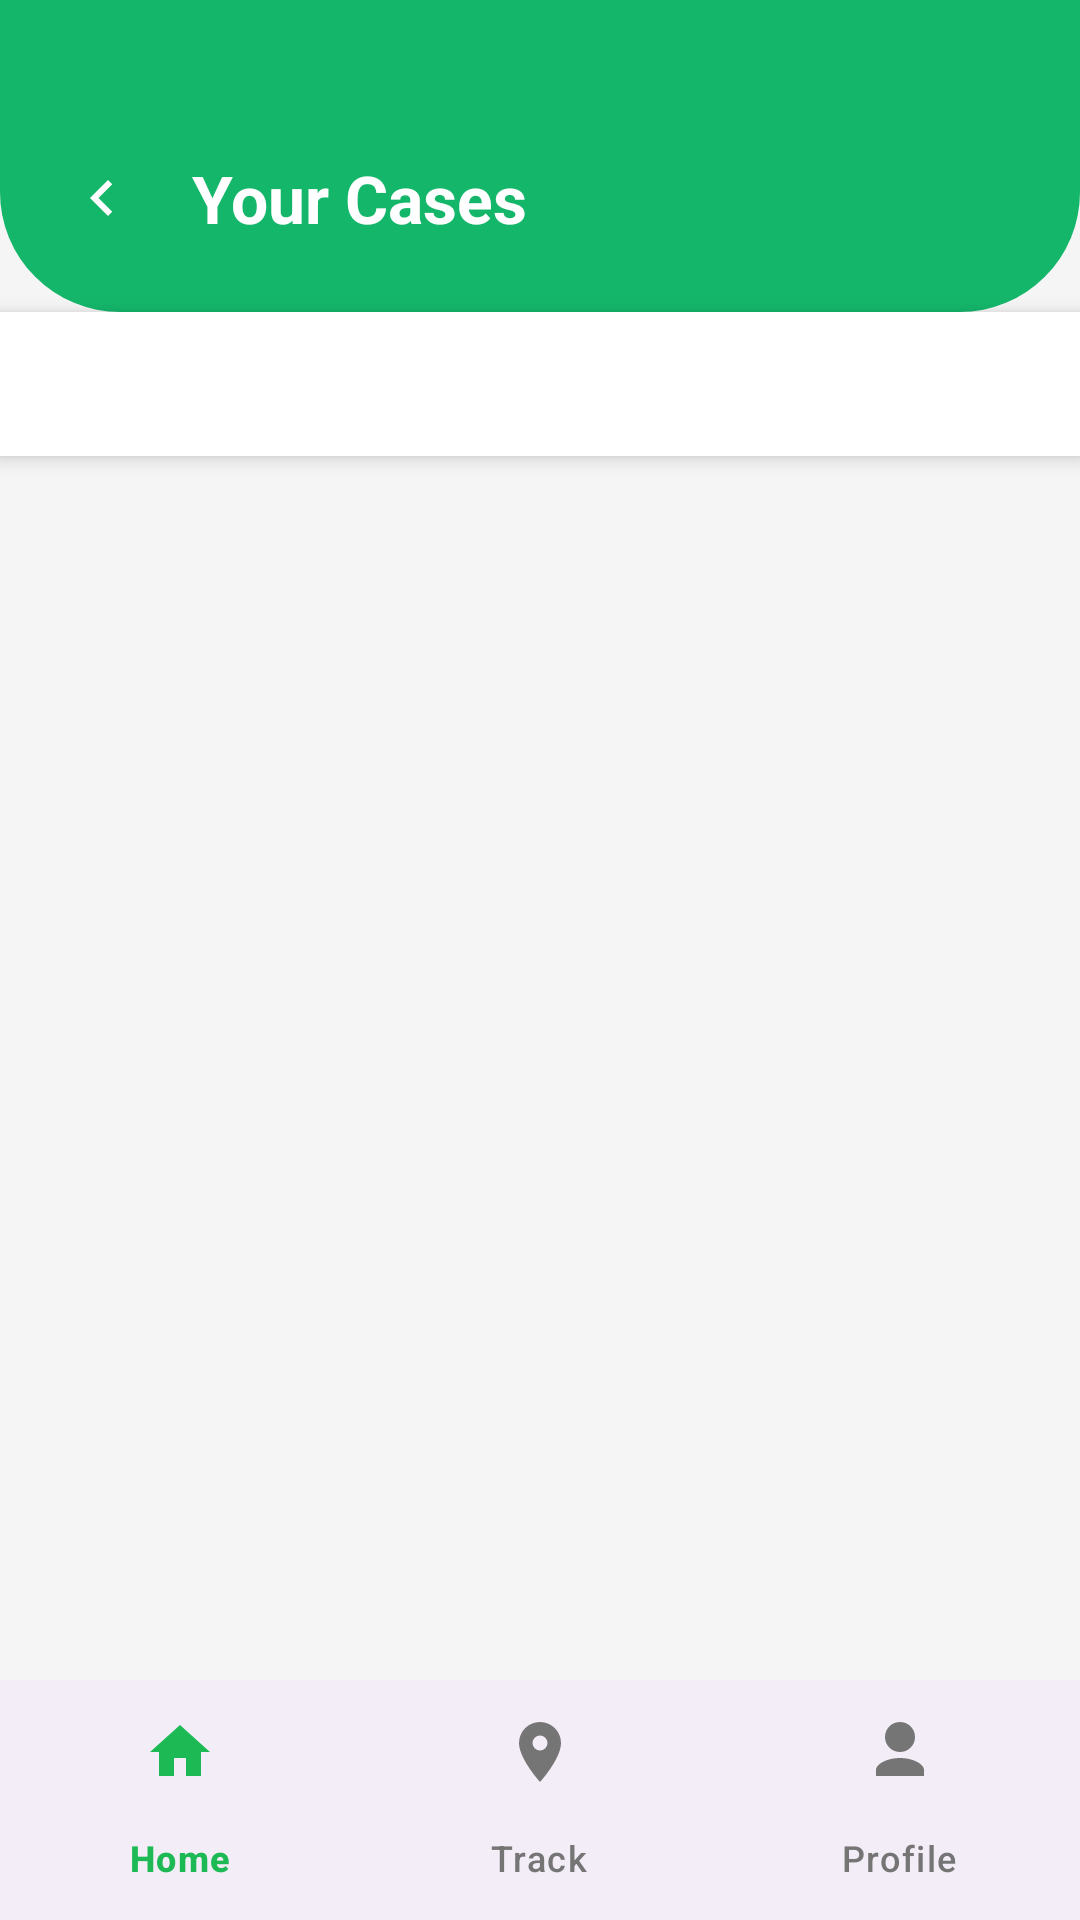

The Android layout XML behind this screen, and the referenced resources:
<!-- AndroidManifest.xml: application theme Theme.Saveparse -->
<!-- res/layout/activity_ongoing_cases.xml -->
<?xml version="1.0" encoding="utf-8"?>
<RelativeLayout xmlns:android="http://schemas.android.com/apk/res/android"
    xmlns:app="http://schemas.android.com/apk/res-auto"
    android:layout_width="match_parent"
    android:layout_height="match_parent"
    android:background="#F5F5F5">

    
    <LinearLayout
        android:id="@+id/header"
        android:layout_width="match_parent"
        android:layout_height="wrap_content"
        android:background="@drawable/bg_header_green"
        android:orientation="horizontal"
        android:gravity="center_vertical"
        android:paddingTop="48dp"
        android:paddingBottom="20dp"
        android:paddingStart="16dp"
        android:paddingEnd="16dp">

        <ImageView
            android:id="@+id/btnBack"
            android:layout_width="36dp"
            android:layout_height="36dp"
            android:padding="6dp"
            android:src="@drawable/ic_back"
            app:tint="@android:color/white"
            android:background="?attr/selectableItemBackgroundBorderless" />

        <TextView
            android:layout_width="0dp"
            android:layout_height="wrap_content"
            android:layout_weight="1"
            android:layout_marginStart="12dp"
            android:text="@string/your_cases"
            android:textColor="@android:color/white"
            android:textSize="22sp"
            android:textStyle="bold" />

    </LinearLayout>

    
    <com.google.android.material.tabs.TabLayout
        android:id="@+id/tabLayout"
        android:layout_width="match_parent"
        android:layout_height="wrap_content"
        android:layout_below="@+id/header"
        android:background="@android:color/white"
        android:elevation="4dp"
        app:tabIndicatorColor="#4CAF50"
        app:tabIndicatorHeight="3dp"
        app:tabSelectedTextColor="#4CAF50"
        app:tabTextColor="#666666"
        app:tabMode="fixed"
        app:tabGravity="fill"
        app:tabTextAppearance="@style/TabTextAppearance" />

    
    <androidx.viewpager2.widget.ViewPager2
        android:id="@+id/viewPager"
        android:layout_width="match_parent"
        android:layout_height="match_parent"
        android:layout_below="@+id/tabLayout"
        android:layout_above="@+id/bottomNav" />

    
    <com.google.android.material.bottomnavigation.BottomNavigationView
        android:id="@+id/bottomNav"
        android:layout_width="match_parent"
        android:layout_height="wrap_content"
        android:layout_alignParentBottom="true"
        app:itemIconTint="@color/bottom_nav_colors"
        app:itemTextColor="@color/bottom_nav_colors"
        app:menu="@menu/bottom_menu" />

</RelativeLayout>
<!-- resources referenced by this layout -->
<resources>
  <!-- drawable bg_header_green (drawable) -->
  <?xml version="1.0" encoding="utf-8"?>
  <shape xmlns:android="http://schemas.android.com/apk/res/android">
      <solid android:color="#14B66A"/>
      <corners android:bottomLeftRadius="40dp" android:bottomRightRadius="40dp"/>
  </shape>
  <!-- drawable ic_back (drawable) -->
  <?xml version="1.0" encoding="utf-8"?>
  <vector xmlns:android="http://schemas.android.com/apk/res/android"
      android:width="24dp"
      android:height="24dp"
      android:viewportWidth="24"
      android:viewportHeight="24">
  
      <path
          android:fillColor="#374151"
          android:pathData="M15.41,7.41L14,6l-6,6 6,6 1.41,-1.41L10.83,12z" />
  </vector>
  <string name="your_cases">Your Cases</string>
  <style name="TabTextAppearance" parent="TextAppearance.Design.Tab">
          <item name="android:textSize">12sp</item>
          <item name="textAllCaps">false</item>
      </style>
  <style name="Theme.Saveparse" parent="Base.Theme.Saveparse" />
  <style name="Base.Theme.Saveparse" parent="Theme.Material3.DayNight.NoActionBar">
          
          
          <item name="app_name_color">#0A0E27</item>
          <item name="inverse">@android:color/white</item>
      </style>
</resources>
